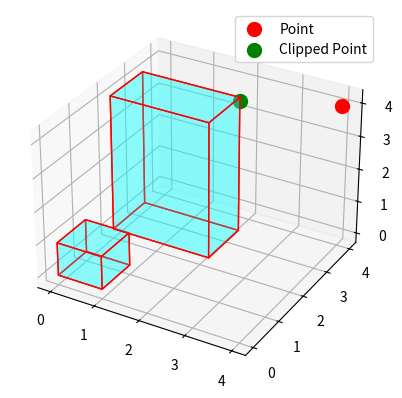

Source code (Python):
import numpy as np
from typing import List, Optional


class WorkspaceChecker:
    """
    Utility class to check and visualize workspace boundaries.
    This also allows clipping points to the nearest boundary.
    """
    def __init__(self, cuboids: List[np.array]):
        """The cuboids define the valid workspace boundaries."""
        self.cuboids = cuboids

    def within_workspace(self, point: np.array) -> bool:
        """ Check if the point is within the workspace"""
        for cuboid in self.cuboids:
            lower_bound = np.minimum(cuboid[0], cuboid[1])
            upper_bound = np.maximum(cuboid[0], cuboid[1])
            if np.all(point >= lower_bound) and np.all(point <= upper_bound):
                return True
        return False

    def clip_point(self, point: np.array) -> np.array:
        """
        Clip the point within the nearest cuboid boundaries.
        If outside all, return closest boundary point.
        """
        closest_point = None
        min_distance = np.inf

        for cuboid in self.cuboids:
            lower_bound = np.minimum(cuboid[0], cuboid[1])
            upper_bound = np.maximum(cuboid[0], cuboid[1])
            clipped = np.maximum(lower_bound, np.minimum(upper_bound, point))
            distance = np.linalg.norm(clipped - point)

            if distance < min_distance:
                min_distance = distance
                closest_point = clipped

        return closest_point if closest_point is not None else point

    def visualize(self, point: Optional[np.array] = None):
        """ Visualize the cuboids and optionally a point and its clipped version. """
        import matplotlib.pyplot as plt
        fig = plt.figure()
        ax = fig.add_subplot(111, projection='3d')

        for cuboid in self.cuboids:
            self._plot_cuboid(ax, cuboid)

        if point is not None:
            ax.scatter(*point, color='red', label='Point', s=100)

        if not self.within_workspace(point):
            clipped_point = self.clip_point(point)
            ax.scatter(*clipped_point, color='green', label='Clipped Point', s=100)

        ax.legend()
        plt.show()

    def _plot_cuboid(self, ax, cuboid):
        """ Helper function to plot a cuboid. """
        from mpl_toolkits.mplot3d.art3d import Poly3DCollection
        lower_bound = np.minimum(cuboid[0], cuboid[1])
        upper_bound = np.maximum(cuboid[0], cuboid[1])

        # Generate the list of vertices
        r = [lower_bound, upper_bound]
        vertices = np.array([[r[x][0], r[y][1], r[z][2]] for x in range(2) for y in range(2) for z in range(2)])

        # Define the vertices that form the 12 faces of the cuboid
        faces = [[vertices[j] for j in [0, 1, 3, 2]], [vertices[j] for j in [4, 5, 7, 6]],
                 [vertices[j] for j in [0, 1, 5, 4]], [vertices[j] for j in [2, 3, 7, 6]],
                 [vertices[j] for j in [0, 2, 6, 4]], [vertices[j] for j in [1, 3, 7, 5]]]

        # Create a 3D polygon and add it to the plot
        ax.add_collection3d(Poly3DCollection(faces, facecolors='cyan', linewidths=1, edgecolors='r', alpha=.25))


if __name__ == "__main__":
    # example usage
    cuboids = [
        np.array([[0, 0, 0], [1, 1, 1]]),
        np.array([[0, 2, 0], [2.2, 3.2, 4.1]])
    ]
    cc = WorkspaceChecker(cuboids=cuboids)
    point = np.array([4, 4, 4])
    # point = np.array([0.5, 0.5, 0.5])
    clipped_point = cc.clip_point(point)

    cc.visualize(point)
